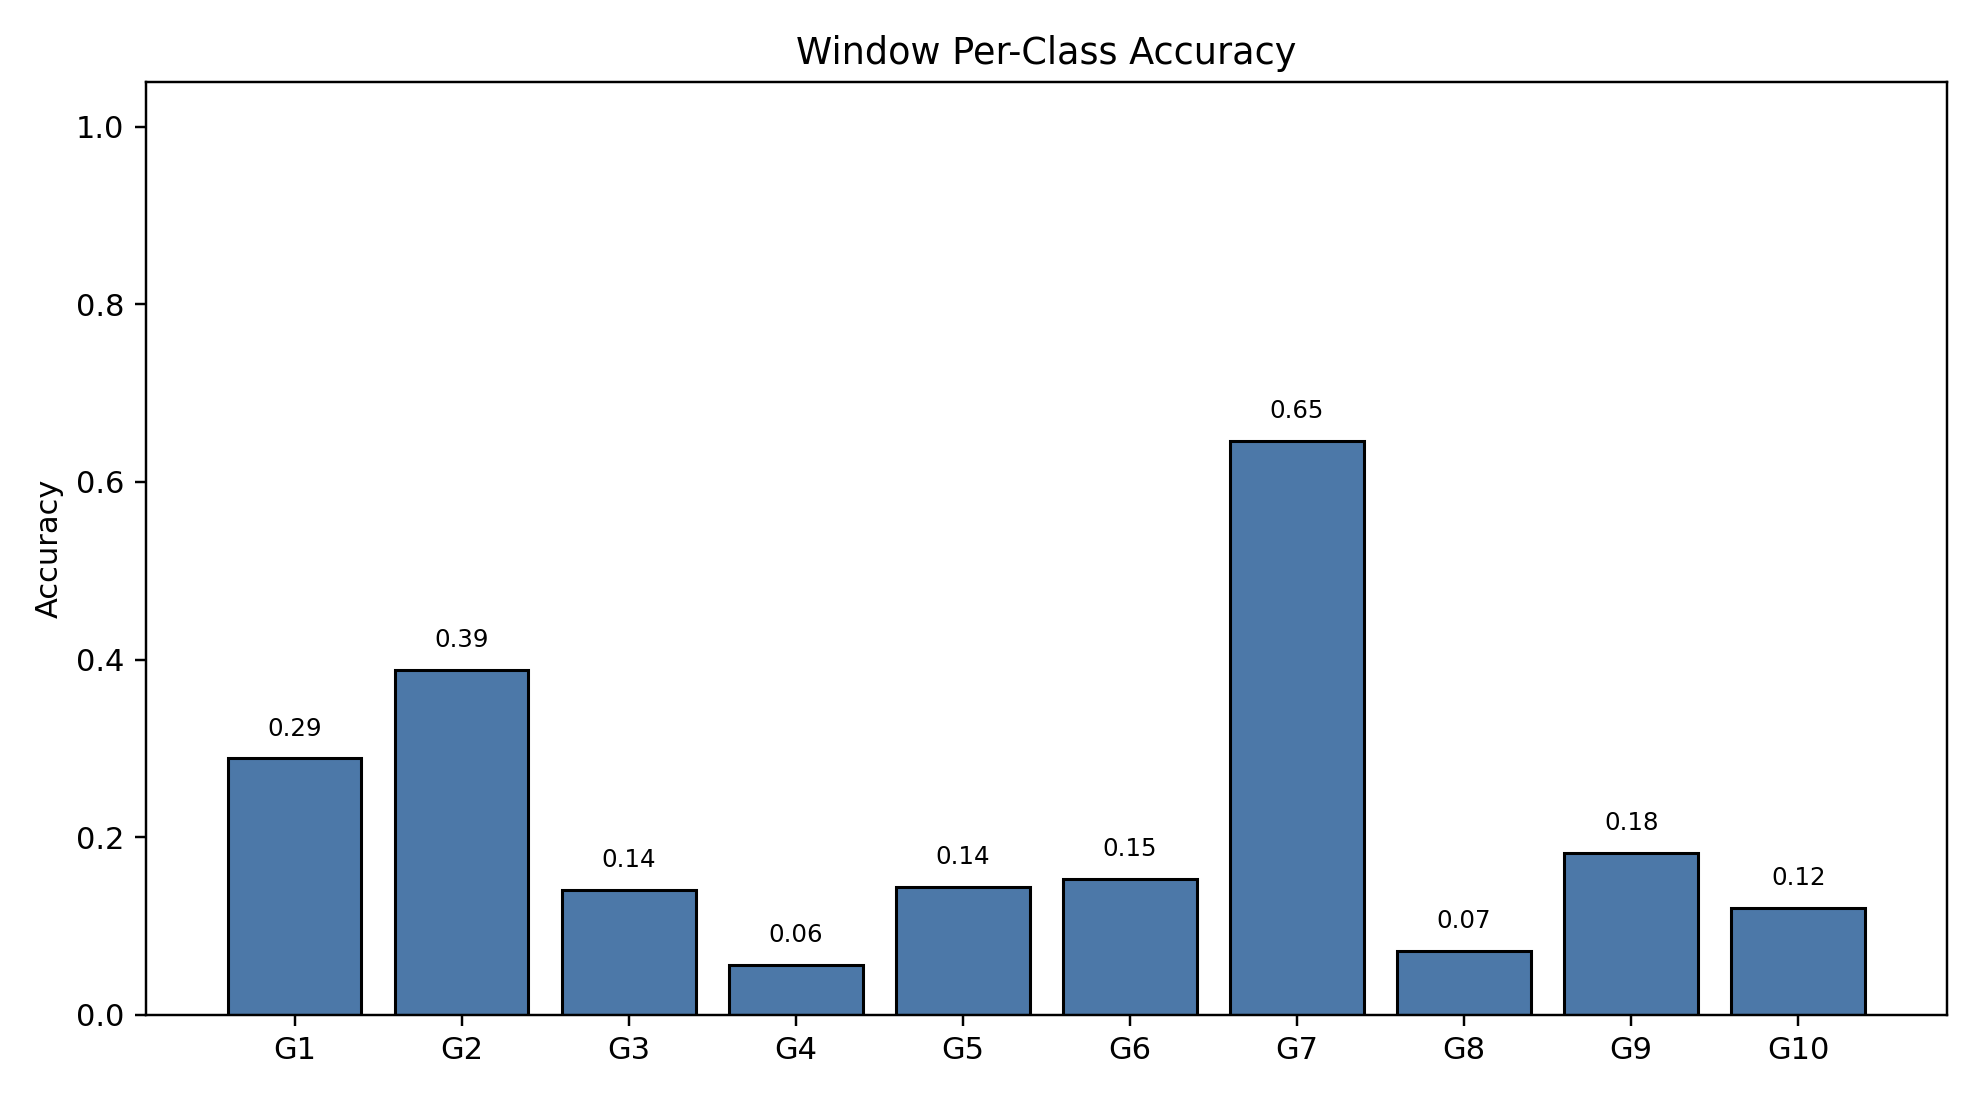

Source data for this figure (header and first rows):
class_index, gesture_id, support, correct, accuracy
0, 1, 790, 228, 0.2886
1, 2, 692, 269, 0.3887
2, 3, 766, 108, 0.141
3, 4, 743, 42, 0.05653
4, 5, 735, 106, 0.1442
5, 6, 763, 117, 0.1533
6, 7, 755, 488, 0.6464
7, 8, 707, 51, 0.07214
8, 9, 687, 125, 0.182
9, 10, 683, 82, 0.1201
